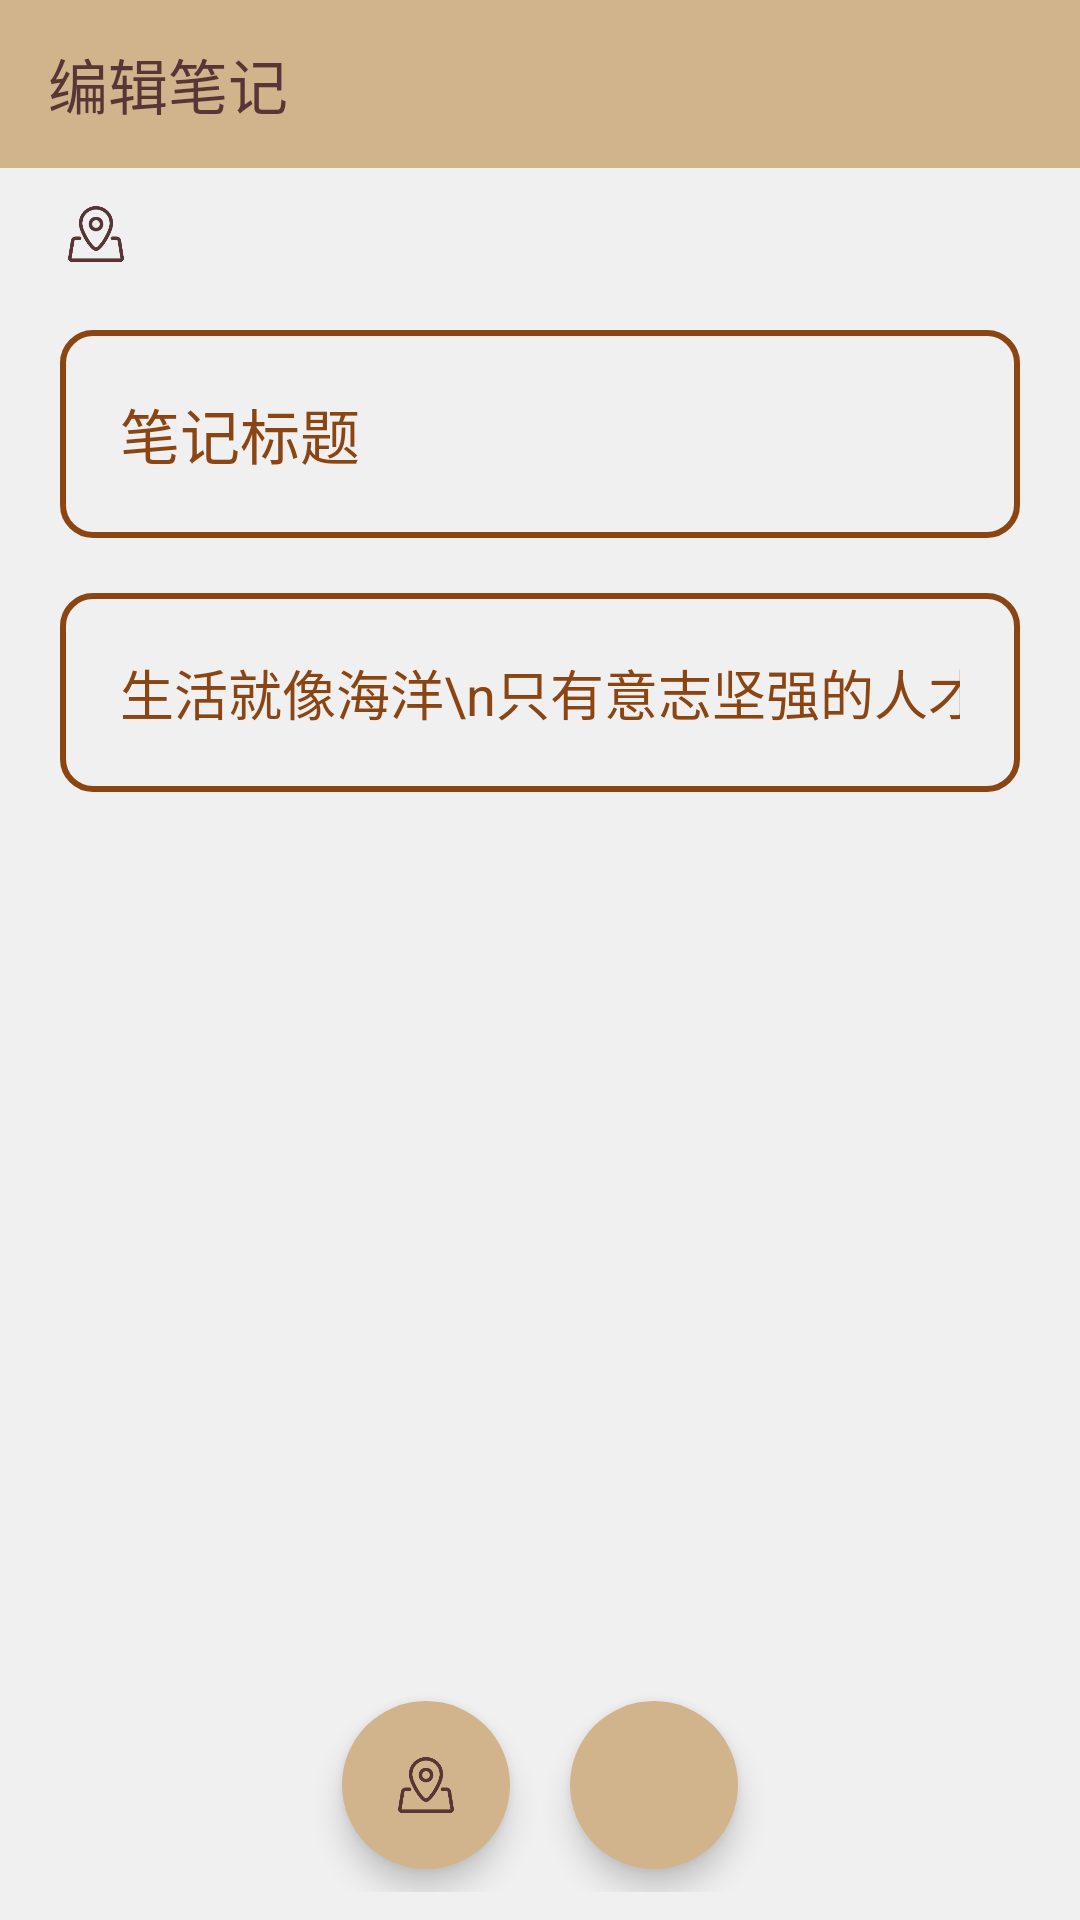

Reconstruct the res/layout file that produces this screen, plus the resources it refers to.
<!-- AndroidManifest.xml: application theme AppTheme -->
<!-- res/layout/activity_notes_edit.xml -->
<?xml version="1.0" encoding="utf-8"?>
<RelativeLayout xmlns:android="http://schemas.android.com/apk/res/android"
    xmlns:app="http://schemas.android.com/apk/res-auto"
    android:layout_width="match_parent"
    android:layout_height="match_parent"
    android:background="@color/gray">

    
    <com.google.android.material.appbar.AppBarLayout
        android:id="@+id/appbar"
        android:layout_width="match_parent"
        android:layout_height="wrap_content"
        android:theme="@style/Theme.App.AppBarOverlay">

        <androidx.appcompat.widget.Toolbar
            android:id="@+id/toolbar"
            android:layout_width="match_parent"
            android:layout_height="?attr/actionBarSize"
            android:background="@color/light_brown"
            app:titleTextColor="@color/icon_color"
            app:popupTheme="@style/Theme.App.PopupOverlay"
            app:title="编辑笔记" />
    </com.google.android.material.appbar.AppBarLayout>

    <FrameLayout
        android:id="@+id/lbs_container"
        android:layout_width="match_parent"
        android:layout_height="wrap_content"
        android:layout_below="@id/appbar"
        android:layout_marginStart="20dp"
        android:layout_marginTop="10dp"
        android:layout_marginEnd="10dp">

        <LinearLayout
            android:layout_width="wrap_content"
            android:layout_height="wrap_content"
            android:gravity="center_vertical"
            android:orientation="horizontal">

            <ImageView
                android:id="@+id/save_icon"
                android:layout_width="24dp"
                android:layout_height="24dp"
                android:layout_marginEnd="8dp"
                android:src="@drawable/location_icon"
                app:tint="@color/icon_color" />

            <TextView
                android:id="@+id/lbs_textView"
                android:layout_width="wrap_content"
                android:layout_height="match_parent"
                android:layout_gravity="end|center_vertical"
                android:gravity="end|top"
                android:padding="5dp"
                android:textColorHint="@color/medium_brown"
                android:textSize="12sp"
                app:titleTextColor="@color/icon_color" />

        </LinearLayout>

    </FrameLayout>

    <EditText
        android:id="@+id/title_editText"
        android:layout_width="match_parent"
        android:layout_height="wrap_content"
        android:layout_below="@id/lbs_container"
        android:layout_marginStart="20dp"
        android:layout_marginTop="20dp"
        android:layout_marginEnd="20dp"
        android:autofillHints="none"
        android:background="@drawable/bg_edit"
        android:gravity="start|center_vertical"
        android:hint="笔记标题"
        android:inputType="text"
        android:padding="20dp"
        android:textColorHint="@color/medium_brown"
        android:textSize="20sp"
        app:titleTextColor="@color/icon_color" />

    <ScrollView
        android:layout_width="match_parent"
        android:layout_height="382dp"
        android:layout_below="@id/title_editText"
        android:layout_marginTop="-2dp"
        android:paddingTop="20dp">

        <EditText
            android:id="@+id/content_editText"
            android:layout_width="match_parent"
            android:layout_height="wrap_content"
            android:layout_marginStart="20dp"
            android:layout_marginEnd="20dp"
            android:autofillHints="none"
            android:background="@drawable/bg_edit"
            android:gravity="start|top"
            android:hint="生活就像海洋\n只有意志坚强的人才能达到彼岸。"
            android:inputType="text"
            android:maxLines="0"
            android:padding="20dp"
            android:textColorHint="@color/medium_brown"
            android:textSize="18sp"
            app:titleTextColor="@color/icon_color" />
    </ScrollView>


    <LinearLayout
        android:id="@+id/bottom_buttons_container"
        android:layout_width="match_parent"
        android:layout_height="103dp"
        android:layout_alignParentBottom="true"
        android:layout_marginBottom="-7dp"
        android:gravity="center"
        android:orientation="horizontal"
        android:padding="16dp">

        <com.google.android.material.floatingactionbutton.FloatingActionButton
            android:id="@+id/action_location"
            android:layout_width="wrap_content"
            android:layout_height="wrap_content"
            android:layout_marginEnd="10dp"
            android:contentDescription="保存笔记"
            android:src="@drawable/location_icon"
            android:tint="@color/icon_color"
            app:backgroundTint="@color/light_brown"
            app:borderWidth="0dp"
            app:elevation="6dp"
            app:fabSize="normal" />

        <com.google.android.material.floatingactionbutton.FloatingActionButton
            android:id="@+id/action_save"
            android:layout_width="wrap_content"
            android:layout_height="wrap_content"
            android:layout_marginStart="10dp"
            android:contentDescription="保存笔记"
            android:src="@drawable/ic_add"
            android:tint="@color/icon_color"
            app:backgroundTint="@color/light_brown"
            app:borderWidth="0dp"
            app:elevation="6dp"
            app:fabSize="normal" />
    </LinearLayout>

</RelativeLayout>
<!-- resources referenced by this layout -->
<resources>
  <color name="gray">#f0f0f0</color>
  <color name="icon_color">#593636</color>
  <color name="light_brown">#D2B48C</color>
  <color name="medium_brown">#8B4513</color>
  <!-- drawable bg_edit (drawable) -->
  <?xml version="1.0" encoding="utf-8"?>
  <selector xmlns:android="http://schemas.android.com/apk/res/android">
  
      
      <item android:state_enabled="false">
          <shape android:shape="rectangle">
              <corners android:radius="10dp" />
              <stroke android:width="2dp" android:color="@color/purple_700" />
          </shape>
      </item>
  
      
      <item android:state_focused="true">
          <shape android:shape="rectangle">
              <corners android:radius="10dp" />
              <stroke android:width="2dp" android:color="@color/icon_color" />
          </shape>
      </item>
  
      
      <item>
          <shape android:shape="rectangle">
              <corners android:radius="10dp" />
              <stroke android:width="2dp" android:color="@color/medium_brown" />
          </shape>
      </item>
  
  </selector>
  <!-- drawable location_icon: png bitmap (drawable, 4592 bytes) -->
  <style name="Theme.App.AppBarOverlay" parent="ThemeOverlay.AppCompat.Dark.ActionBar" />
  <style name="Theme.App.PopupOverlay" parent="ThemeOverlay.AppCompat.Light">
      
          <item name="android:textColorPrimary">@color/dark_brown</item>
      </style>
  <style name="AppTheme" parent="Theme.AppCompat.Light.NoActionBar">
  
          <item name="colorPrimary">@color/navigation_bar_color</item>
          <item name="colorPrimaryVariant">@color/black</item>
          <item name="colorOnPrimary">@color/blue_sky_300</item>
  
          
          <item name="colorSecondary">@color/teal_200</item>
          <item name="colorSecondaryVariant">@color/teal_700</item>
          <item name="colorOnSecondary">@color/black</item>
          
          <item name="android:statusBarColor">?attr/colorPrimaryVariant</item>
          
      </style>
  <color name="purple_700">#FF3700B3</color>
  <color name="dark_brown">#654321</color>
  <color name="navigation_bar_color">#f2f3af</color>
  <color name="black">#FF000000</color>
  <color name="blue_sky_300">#03A9F4</color>
  <color name="teal_200">#FF03DAC5</color>
  <color name="teal_700">#FF018786</color>
</resources>
